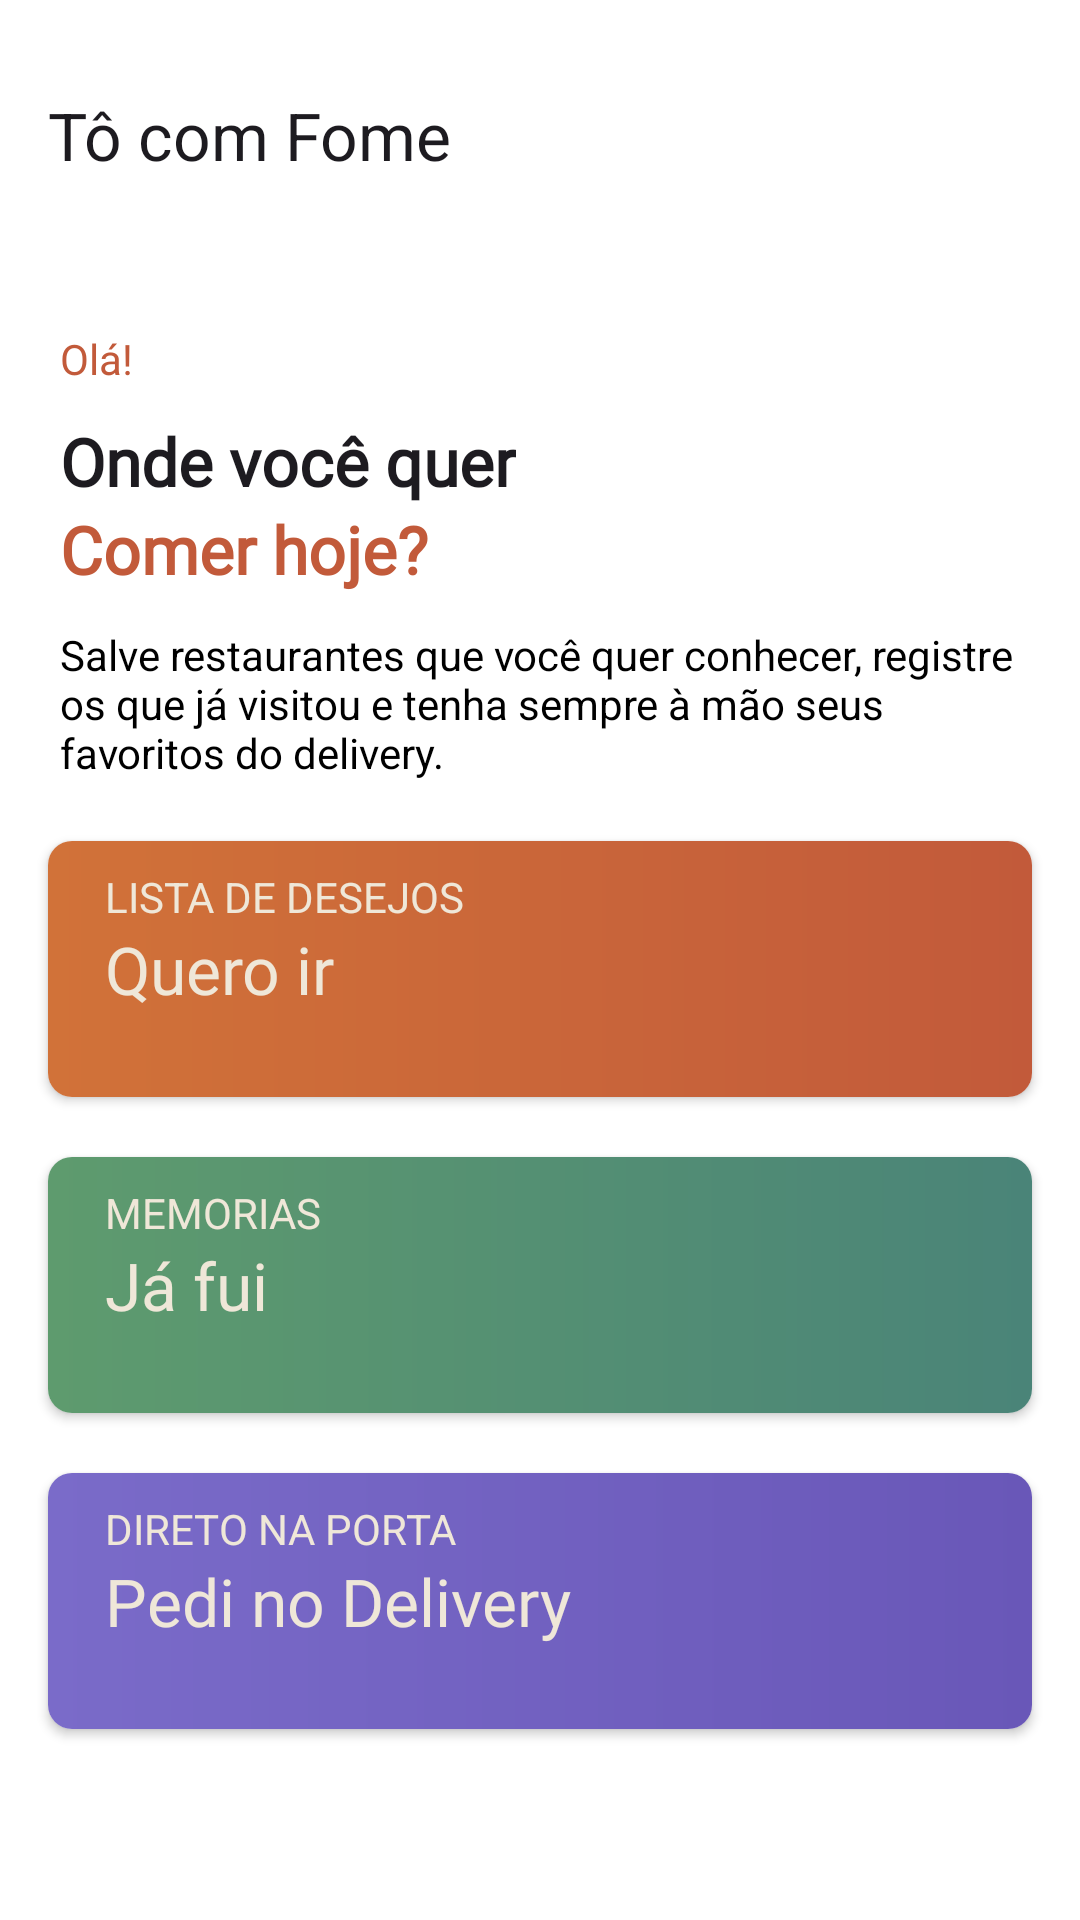

The Android layout XML behind this screen, and the referenced resources:
<!-- AndroidManifest.xml: application theme Theme.OndeComer -->
<!-- res/layout/activity_main.xml -->
<?xml version="1.0" encoding="utf-8"?>
<RelativeLayout xmlns:android="http://schemas.android.com/apk/res/android"
    xmlns:app="http://schemas.android.com/apk/res-auto"
    xmlns:tools="http://schemas.android.com/tools"
    android:id="@+id/main"
    android:layout_width="match_parent"
    android:layout_height="match_parent"
    android:background="@color/white"
    tools:context=".MainActivity">

    <androidx.appcompat.widget.Toolbar
        android:id="@+id/toolbar_main"
        android:layout_width="match_parent"
        android:layout_height="90dp"
        android:background="@color/white"
        android:minHeight="?attr/actionBarSize"
        app:popupTheme="@style/ThemeOverlay.AppCompat.Light"
        app:title="Tô com Fome"/>



    <TextView
        android:id="@+id/corpo1"
        android:layout_width="wrap_content"
        android:layout_below="@id/toolbar_main"
        android:layout_height="wrap_content"
        android:text="Olá!"
        android:layout_marginStart="20dp"
        android:layout_marginTop="20dp"
        style="@style/TextAppearance.AppCompat.Small"
        android:textColor="@color/terracota"/>

    <TextView
        android:id="@+id/corpo2"
        android:layout_width="wrap_content"
        android:layout_height="wrap_content"
        android:layout_below="@id/corpo1"
        android:fontFamily="@font/fraunces_semibold"
        android:text="Onde você quer"
        style="@style/TextAppearance.AppCompat.Large"
        android:layout_marginTop="10dp"
        android:layout_marginStart="20dp"
        android:textStyle="bold"/>
    <TextView
        android:id="@+id/corpo3"
        android:layout_width="wrap_content"
        android:layout_height="wrap_content"
        android:layout_below="@id/corpo2"
        android:fontFamily="@font/fraunces_semibold"
        android:text="Comer hoje?"
        android:textColor="@color/terracota"
        android:textStyle="bold"
        style="@style/TextAppearance.AppCompat.Large"
        android:layout_marginStart="20dp"
        />

    <TextView
        android:id="@+id/corpo4"
        style="@style/TextAppearance.AppCompat.Small"
        android:layout_width="wrap_content"
        android:layout_height="wrap_content"
        android:layout_below="@id/corpo3"
        android:layout_marginStart="20dp"
        android:layout_marginTop="11dp"
        android:layout_marginEnd="20dp"

        android:text="Salve restaurantes que você quer conhecer, registre os que já visitou e tenha sempre à mão seus favoritos do delivery."
        android:textColor="@color/black" />

    <androidx.cardview.widget.CardView
        android:id="@+id/card1"
        android:layout_width="match_parent"
        android:layout_height="wrap_content"
        android:layout_below="@id/corpo4"
        android:layout_marginTop="20dp"
        android:layout_marginStart="16dp"
        android:layout_marginEnd="16dp"
        app:cardCornerRadius="8dp"
        >

        <LinearLayout
            android:layout_width="match_parent"
            android:layout_height="wrap_content"
            android:orientation="vertical"
            android:background="@drawable/queroir_gradiente"
            >

            <LinearLayout
                android:layout_width="match_parent"
                android:layout_height="match_parent"
                android:orientation="vertical"
                android:layout_marginStart="10dp"
                android:padding="9dp">

                <TextView
                    android:layout_width="wrap_content"
                    android:layout_height="match_parent"
                    android:text="LISTA DE DESEJOS"
                    style="@style/TextAppearance.AppCompat.Small"
                    android:textColor="@color/secondary"
                    />

                <TextView
                    android:layout_width="wrap_content"
                    android:layout_height="wrap_content"
                    android:fontFamily="@font/fraunces_semibold"
                    android:text="Quero ir"
                    style="@style/TextAppearance.AppCompat.Large"
                    android:textColor="@color/secondary"/>

                <TextView
                    android:id="@+id/queroIrTextView"
                    android:layout_width="match_parent"
                    android:layout_height="match_parent"
                    android:textColor="@color/secondary"/>


            </LinearLayout>

        </LinearLayout>

    </androidx.cardview.widget.CardView>

    <androidx.cardview.widget.CardView
        android:id="@+id/card2"
        android:layout_width="match_parent"
        android:layout_height="wrap_content"
        android:layout_below="@id/card1"
        android:layout_marginTop="20dp"
        android:layout_marginStart="16dp"
        android:layout_marginEnd="16dp"
        app:cardCornerRadius="8dp">

        <LinearLayout
            android:layout_width="match_parent"
            android:layout_height="wrap_content"
            android:orientation="vertical"
            android:background="@drawable/ja_fui_gradiente"
            >

            <LinearLayout
                android:layout_width="match_parent"
                android:layout_height="match_parent"
                android:orientation="vertical"
                android:layout_marginStart="10dp"
                android:padding="9dp">

                <TextView
                    android:layout_width="wrap_content"
                    android:layout_height="match_parent"
                    android:text="MEMORIAS"
                    style="@style/TextAppearance.AppCompat.Small"
                    android:textColor="@color/secondary"
                    />

                <TextView
                    android:layout_width="wrap_content"
                    android:layout_height="wrap_content"
                    android:fontFamily="@font/fraunces_semibold"
                    android:text="Já fui"
                    style="@style/TextAppearance.AppCompat.Large"
                    android:textColor="@color/secondary"/>

                <TextView
                    android:id="@+id/jafui"
                    android:layout_width="match_parent"
                    android:layout_height="match_parent"
                    android:textColor="@color/secondary"/>


            </LinearLayout>

        </LinearLayout>

    </androidx.cardview.widget.CardView>
    <androidx.cardview.widget.CardView
        android:id="@+id/card3"
        android:layout_width="match_parent"
        android:layout_height="wrap_content"
        android:layout_below="@id/card2"
        android:layout_marginTop="20dp"
        android:layout_marginStart="16dp"
        android:layout_marginEnd="16dp"
        app:cardCornerRadius="8dp">

        <LinearLayout
            android:layout_width="match_parent"
            android:layout_height="wrap_content"
            android:orientation="vertical"
            android:background="@drawable/delivery_gradiente"
            >

            <LinearLayout
                android:layout_width="match_parent"
                android:layout_height="match_parent"
                android:orientation="vertical"
                android:layout_marginStart="10dp"
                android:padding="9dp">

                <TextView
                    android:layout_width="wrap_content"
                    android:layout_height="match_parent"
                    android:text="DIRETO NA PORTA"
                    style="@style/TextAppearance.AppCompat.Small"
                    android:textColor="@color/secondary"
                    />

                <TextView
                    android:layout_width="wrap_content"
                    android:layout_height="wrap_content"
                    android:fontFamily="@font/fraunces_semibold"
                    android:text="Pedi no Delivery"
                    style="@style/TextAppearance.AppCompat.Large"
                    android:textColor="@color/secondary"/>

                <TextView
                    android:id="@+id/delivery"
                    android:layout_width="match_parent"
                    android:layout_height="match_parent"
                    android:textColor="@color/secondary"/>


            </LinearLayout>

        </LinearLayout>

    </androidx.cardview.widget.CardView>

</RelativeLayout>
<!-- resources referenced by this layout -->
<resources>
  <color name="black">#FF000000</color>
  <color name="secondary">#EFE7D8</color>
  <color name="terracota">#C25A3A</color>
  <color name="white">#FFFFFFFF</color>
  <!-- drawable delivery_gradiente (drawable) -->
  <?xml version="1.0" encoding="utf-8"?>
  <shape xmlns:android="http://schemas.android.com/apk/res/android">
  
      <gradient
          android:startColor="@color/roxo_claro"
          android:endColor="@color/roxo"/>
  
  </shape>
  <!-- drawable ja_fui_gradiente (drawable) -->
  <?xml version="1.0" encoding="utf-8"?>
  <shape xmlns:android="http://schemas.android.com/apk/res/android">
  
      <gradient
          android:startColor="@color/verde_claro"
          android:endColor="@color/verde_excuro"
          />
  
  </shape>
  <!-- drawable queroir_gradiente (drawable) -->
  <?xml version="1.0" encoding="utf-8"?>
  <shape xmlns:android="http://schemas.android.com/apk/res/android">
      <gradient
          android:startColor="@color/laranja_amber"
          android:endColor="@color/terracota"/>
  </shape>
  <style name="Theme.OndeComer" parent="Base.Theme.OndeComer" />
  <color name="roxo_claro">#7A6BC9</color>
  <color name="roxo">#6957B8</color>
  <color name="verde_claro">#5E9B6E</color>
  <color name="verde_excuro">#4A8478</color>
  <color name="laranja_amber">#D17239</color>
  <style name="Base.Theme.OndeComer" parent="Theme.Material3.DayNight.NoActionBar">
          
          
      </style>
</resources>
